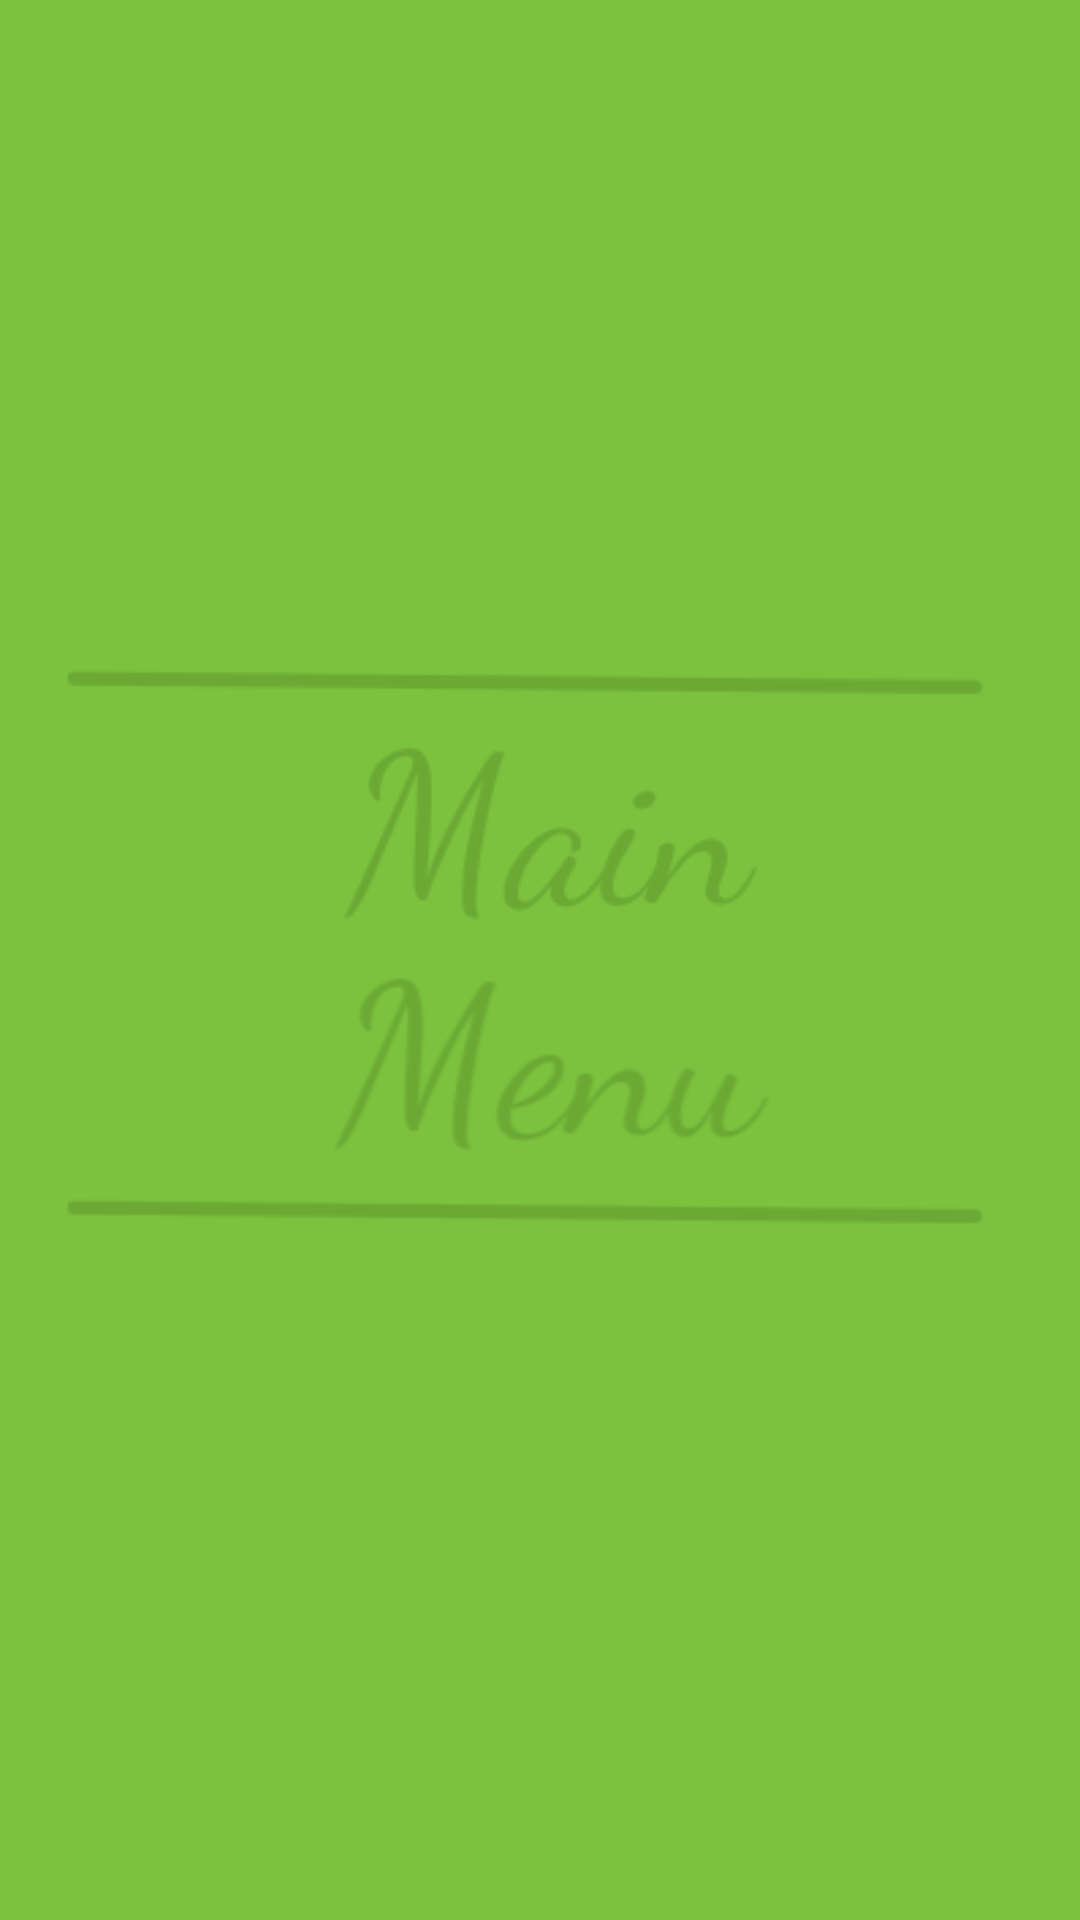

Produce the Android XML layout that renders to this screen, including the resource entries it uses.
<!-- AndroidManifest.xml: application theme AppTheme -->
<!-- res/layout/activity_welcome.xml -->
<?xml version="1.0" encoding="utf-8"?>

<android.support.constraint.ConstraintLayout xmlns:app="http://schemas.android.com/apk/res-auto"
    xmlns:tools="http://schemas.android.com/tools"
    xmlns:android="http://schemas.android.com/apk/res/android"
    android:layout_width="match_parent"
    android:layout_height="match_parent"
    tools:context=".welcome"
    android:background="@color/green">

    <RelativeLayout
        android:id="@+id/welcomeLayout"
        android:layout_width="match_parent"
        android:layout_height="match_parent"
        app:layout_constraintEnd_toEndOf="parent"
        app:layout_constraintStart_toStartOf="parent"
        app:layout_constraintTop_toTopOf="parent">

        <ImageView
            android:id="@+id/logoImage"
            android:layout_width="3000dp"
            android:layout_height="300dp"
            android:layout_centerInParent="true"
            app:srcCompat="@drawable/title"/>

    </RelativeLayout>

</android.support.constraint.ConstraintLayout>
<!-- resources referenced by this layout -->
<resources>
  <color name="green">#7CC23E</color>
  <!-- drawable title: png bitmap (drawable, 8961 bytes) -->
  <style name="AppTheme" parent="Theme.AppCompat.Light.NoActionBar">
          
          <item name="colorPrimary">@color/colorPrimary</item>
          <item name="colorPrimaryDark">@color/colorPrimaryDark</item>
          <item name="colorAccent">@color/colorAccent</item>
      </style>
  <color name="colorPrimary">#3F51B5</color>
  <color name="colorPrimaryDark">#303F9F</color>
  <color name="colorAccent">#ff4081</color>
</resources>
